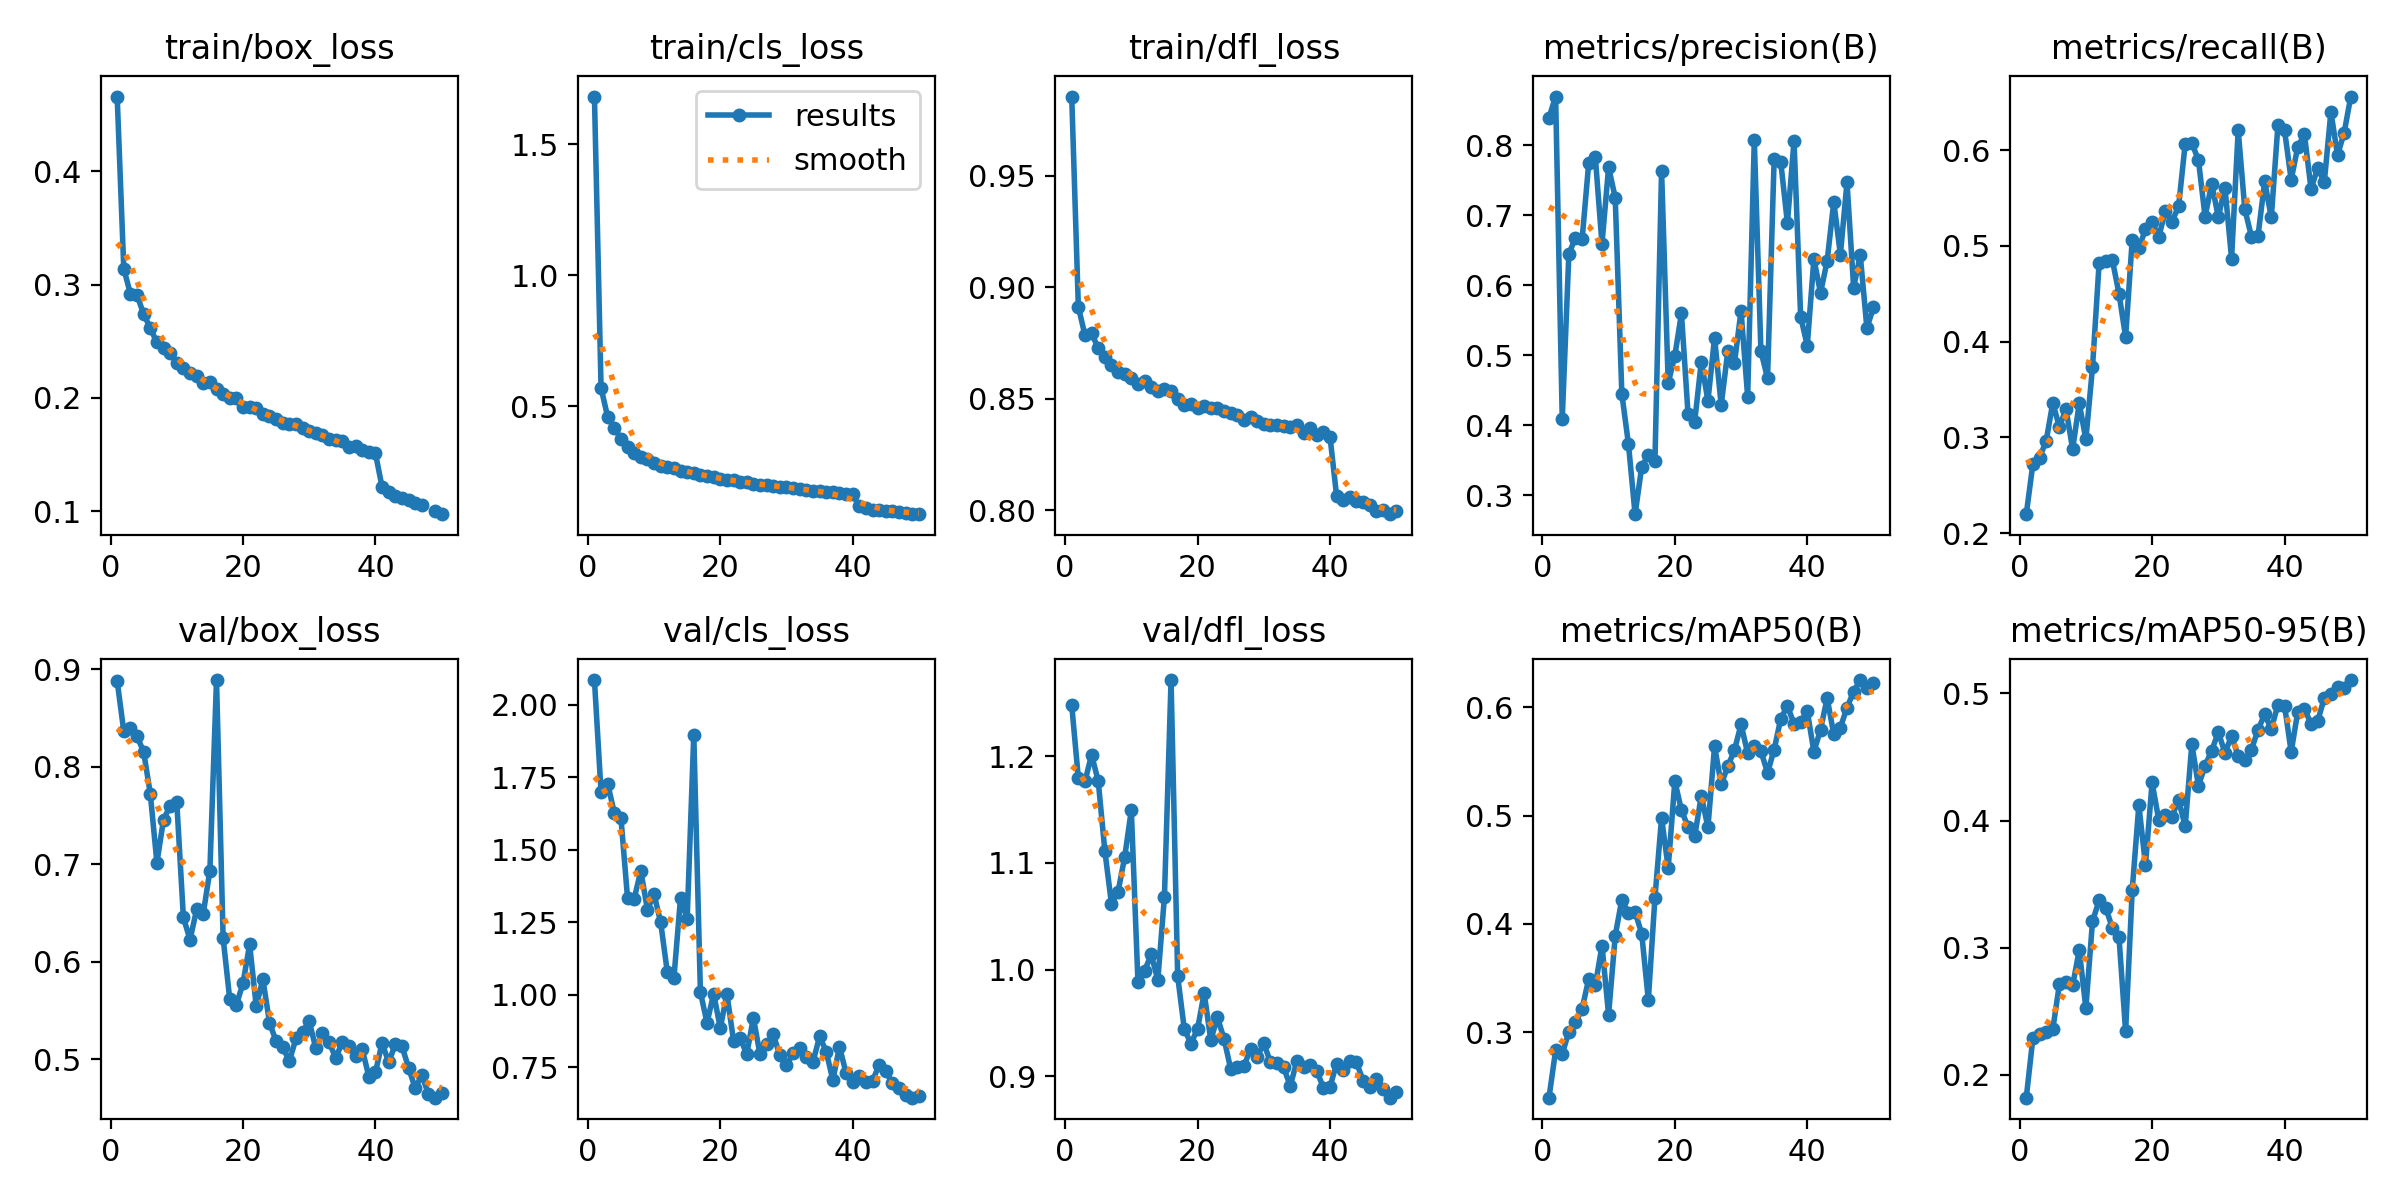

The data file committed next to this chart (first rows):
epoch, time, train/box_loss, train/cls_loss, train/dfl_loss, metrics/precision(B), metrics/recall(B), metrics/mAP50(B), metrics/mAP50-95(B), val/box_loss, val/cls_loss, val/dfl_loss, lr/pg0, lr/pg1, lr/pg2
1, 56.29, 0.4657, 1.683, 0.9856, 0.8398, 0.2197, 0.2395, 0.1822, 0.8878, 2.086, 1.248, 0.0002373, 0.0002373, 0.0002373
2, 96.67, 0.314, 0.5691, 0.8913, 0.8699, 0.2723, 0.2832, 0.2291, 0.8361, 1.698, 1.18, 0.0004659, 0.0004659, 0.0004659
3, 135.6, 0.2918, 0.4583, 0.8785, 0.4089, 0.2787, 0.28, 0.2324, 0.8397, 1.728, 1.177, 0.000685, 0.000685, 0.000685
4, 174.8, 0.2905, 0.4181, 0.8795, 0.645, 0.296, 0.3003, 0.2338, 0.8312, 1.627, 1.201, 0.0006716, 0.0006716, 0.0006716
5, 214.1, 0.274, 0.3735, 0.8726, 0.668, 0.3359, 0.309, 0.2359, 0.8151, 1.611, 1.177, 0.0006575, 0.0006575, 0.0006575
6, 252.9, 0.2616, 0.3427, 0.8688, 0.6656, 0.3109, 0.3217, 0.2712, 0.7723, 1.333, 1.111, 0.0006433, 0.0006433, 0.0006433
7, 291.8, 0.249, 0.3203, 0.8651, 0.775, 0.3295, 0.3491, 0.2729, 0.7015, 1.331, 1.062, 0.0006292, 0.0006292, 0.0006292
8, 330.9, 0.2437, 0.3064, 0.8622, 0.7828, 0.2877, 0.3433, 0.2704, 0.7457, 1.428, 1.073, 0.000615, 0.000615, 0.000615
9, 370.2, 0.2396, 0.2965, 0.8609, 0.6593, 0.3355, 0.38, 0.2982, 0.7598, 1.294, 1.106, 0.0006009, 0.0006009, 0.0006009
10, 409, 0.2313, 0.2807, 0.8591, 0.7686, 0.2978, 0.3162, 0.2525, 0.7636, 1.347, 1.15, 0.0005868, 0.0005868, 0.0005868
11, 447.8, 0.2263, 0.2727, 0.8566, 0.7255, 0.3729, 0.3891, 0.3207, 0.6452, 1.25, 0.9882, 0.0005726, 0.0005726, 0.0005726
12, 486.9, 0.2221, 0.2674, 0.8581, 0.4448, 0.4818, 0.4224, 0.3372, 0.6224, 1.079, 0.9988, 0.0005585, 0.0005585, 0.0005585
13, 526.6, 0.2196, 0.2632, 0.8555, 0.3729, 0.4842, 0.4099, 0.3315, 0.6534, 1.058, 1.014, 0.0005444, 0.0005444, 0.0005444
14, 566.2, 0.2133, 0.25, 0.8535, 0.2728, 0.4851, 0.4109, 0.3156, 0.6492, 1.335, 0.9903, 0.0005302, 0.0005302, 0.0005302
15, 606.4, 0.2139, 0.2483, 0.8543, 0.3404, 0.4501, 0.391, 0.3085, 0.6934, 1.261, 1.068, 0.0005161, 0.0005161, 0.0005161
16, 646.5, 0.2078, 0.244, 0.8536, 0.3575, 0.4047, 0.3297, 0.2343, 0.8888, 1.897, 1.272, 0.0005019, 0.0005019, 0.0005019
17, 686.7, 0.2031, 0.2379, 0.8497, 0.3491, 0.5063, 0.4243, 0.3455, 0.624, 1.01, 0.9937, 0.0004878, 0.0004878, 0.0004878
18, 726.9, 0.1999, 0.2318, 0.8473, 0.7638, 0.4972, 0.498, 0.4122, 0.5614, 0.9031, 0.9443, 0.0004737, 0.0004737, 0.0004737
19, 767.3, 0.1996, 0.2286, 0.8476, 0.4605, 0.5174, 0.4516, 0.3651, 0.5556, 1.004, 0.9306, 0.0004595, 0.0004595, 0.0004595
20, 807.5, 0.192, 0.2199, 0.8457, 0.4991, 0.525, 0.5318, 0.43, 0.5778, 0.885, 0.9443, 0.0004454, 0.0004454, 0.0004454
21, 847.7, 0.1921, 0.2171, 0.8468, 0.56, 0.5089, 0.5051, 0.4007, 0.6176, 1.003, 0.978, 0.0004313, 0.0004313, 0.0004313
22, 888.2, 0.1909, 0.217, 0.8459, 0.4154, 0.5364, 0.4894, 0.4042, 0.5542, 0.8422, 0.9339, 0.0004171, 0.0004171, 0.0004171
23, 928.8, 0.1862, 0.2088, 0.846, 0.4052, 0.5252, 0.481, 0.4032, 0.5822, 0.8504, 0.9551, 0.000403, 0.000403, 0.000403
24, 969.5, 0.184, 0.208, 0.8446, 0.4908, 0.5411, 0.5182, 0.4162, 0.5374, 0.7956, 0.9351, 0.0003888, 0.0003888, 0.0003888
25, 1011, 0.1817, 0.204, 0.8437, 0.4349, 0.6067, 0.4892, 0.3956, 0.5183, 0.9207, 0.907, 0.0003747, 0.0003747, 0.0003747
26, 1052, 0.1778, 0.1977, 0.8427, 0.5252, 0.6073, 0.564, 0.4601, 0.5123, 0.7942, 0.9086, 0.0003606, 0.0003606, 0.0003606
27, 1093, 0.1774, 0.1984, 0.8407, 0.4287, 0.5894, 0.5289, 0.4273, 0.4978, 0.8295, 0.9093, 0.0003464, 0.0003464, 0.0003464
28, 1135, 0.1766, 0.1959, 0.8418, 0.5057, 0.5303, 0.5454, 0.4432, 0.5211, 0.8635, 0.9256, 0.0003323, 0.0003323, 0.0003323
29, 1177, 0.1735, 0.1919, 0.8401, 0.4886, 0.5648, 0.5604, 0.455, 0.528, 0.7909, 0.9181, 0.0003182, 0.0003182, 0.0003182
30, 1218, 0.171, 0.1925, 0.8387, 0.5634, 0.53, 0.5842, 0.4695, 0.5388, 0.7565, 0.9308, 0.000304, 0.000304, 0.000304
31, 1260, 0.1694, 0.1875, 0.8384, 0.4407, 0.5608, 0.5576, 0.4533, 0.5109, 0.7996, 0.9133, 0.0002899, 0.0002899, 0.0002899
32, 1302, 0.1671, 0.1822, 0.8384, 0.8082, 0.4867, 0.5642, 0.4664, 0.527, 0.8151, 0.9125, 0.0002757, 0.0002757, 0.0002757
33, 1343, 0.1641, 0.1799, 0.8377, 0.5058, 0.6208, 0.5596, 0.4508, 0.5174, 0.7863, 0.9083, 0.0002616, 0.0002616, 0.0002616
34, 1384, 0.1628, 0.1771, 0.8373, 0.4672, 0.5381, 0.5395, 0.4478, 0.501, 0.7685, 0.8909, 0.0002475, 0.0002475, 0.0002475
35, 1425, 0.1621, 0.1745, 0.8381, 0.7811, 0.5096, 0.561, 0.4557, 0.5175, 0.8565, 0.9142, 0.0002333, 0.0002333, 0.0002333
36, 1466, 0.1563, 0.1697, 0.8347, 0.7758, 0.5107, 0.5896, 0.4715, 0.5139, 0.8041, 0.9091, 0.0002192, 0.0002192, 0.0002192
37, 1508, 0.1574, 0.1701, 0.8368, 0.6892, 0.5671, 0.6013, 0.4835, 0.5031, 0.7055, 0.9101, 0.0002051, 0.0002051, 0.0002051
38, 1549, 0.1545, 0.1672, 0.8339, 0.8066, 0.5295, 0.5847, 0.472, 0.5103, 0.8215, 0.9049, 0.0001909, 0.0001909, 0.0001909
39, 1590, 0.1522, 0.1643, 0.8352, 0.5552, 0.626, 0.5869, 0.4912, 0.4821, 0.7293, 0.8893, 0.0001768, 0.0001768, 0.0001768
40, 1632, 0.151, 0.1622, 0.833, 0.5137, 0.6206, 0.5964, 0.4905, 0.4864, 0.6979, 0.89, 0.0001626, 0.0001626, 0.0001626
41, 1673, 0.1215, 0.1162, 0.8063, 0.6379, 0.5689, 0.559, 0.454, 0.5167, 0.7185, 0.9118, 0.0001485, 0.0001485, 0.0001485
42, 1712, 0.1174, 0.1096, 0.8047, 0.589, 0.6034, 0.5792, 0.4857, 0.4965, 0.6982, 0.9061, 0.0001344, 0.0001344, 0.0001344
43, 1751, 0.1135, 0.1033, 0.8058, 0.6348, 0.6164, 0.6086, 0.4879, 0.5154, 0.7039, 0.9141, 0.0001202, 0.0001202, 0.0001202
44, 1791, 0.1117, 0.104, 0.804, 0.7192, 0.5593, 0.575, 0.4761, 0.5134, 0.7586, 0.913, 0.0001061, 0.0001061, 0.0001061
45, 1830, 0.1097, 0.1007, 0.8037, 0.644, 0.5812, 0.5813, 0.4781, 0.491, 0.7368, 0.8958, 9.19632e-05, 9.19632e-05, 9.19632e-05
46, 1869, 0.1071, 0.09755, 0.8023, 0.7473, 0.5662, 0.5998, 0.4964, 0.4702, 0.6944, 0.8901, 7.7826e-05, 7.7826e-05, 7.7826e-05
47, 1908, 0.1056, 0.09496, 0.7995, 0.5968, 0.6399, 0.6145, 0.4996, 0.4834, 0.6785, 0.897, 6.36888e-05, 6.36888e-05, 6.36888e-05
48, 1948, inf, 0.09136, 0.8002, 0.6431, 0.5947, 0.6252, 0.5051, 0.4642, 0.6534, 0.8883, 4.95516e-05, 4.95516e-05, 4.95516e-05
49, 1987, 0.1007, 0.08819, 0.7982, 0.5392, 0.618, 0.6178, 0.5042, 0.4604, 0.6452, 0.8799, 3.54144e-05, 3.54144e-05, 3.54144e-05
50, 2026, 0.09755, 0.08676, 0.7997, 0.5684, 0.6558, 0.6229, 0.5105, 0.4655, 0.6521, 0.8854, 2.12772e-05, 2.12772e-05, 2.12772e-05
